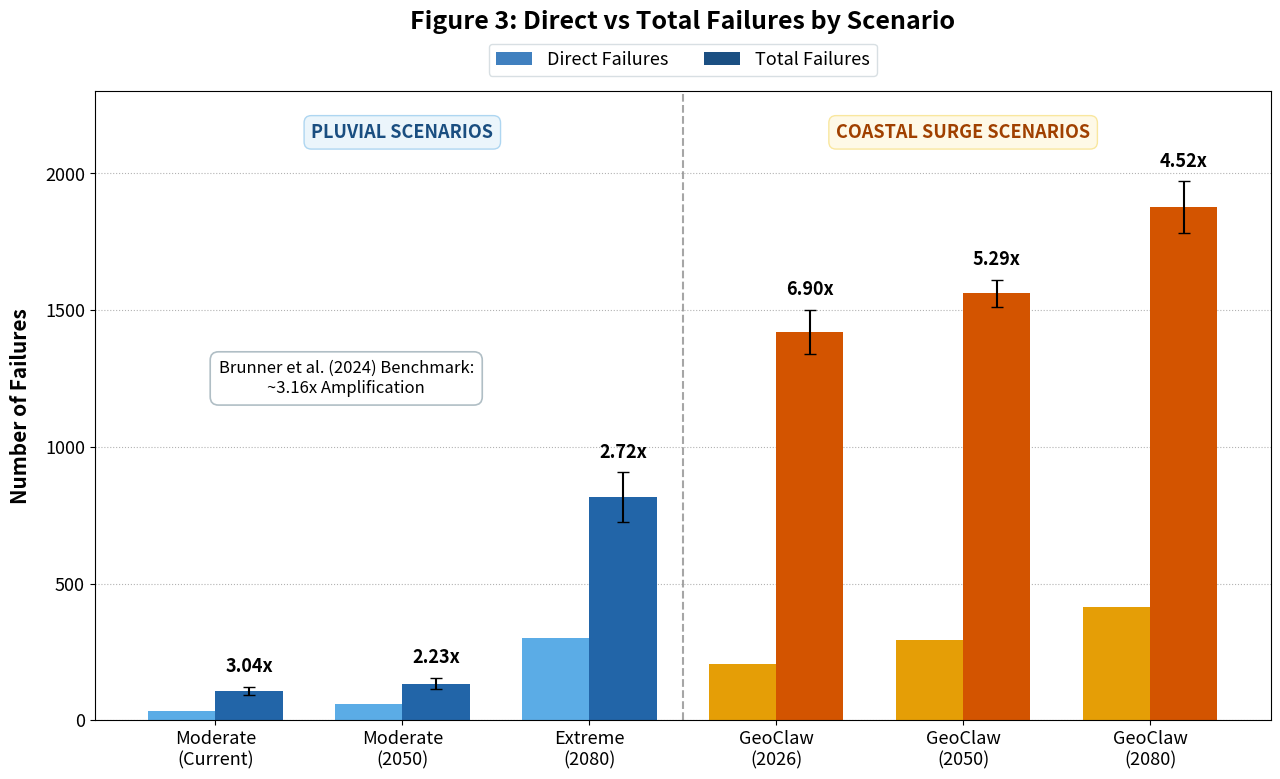

Write Python code to recreate this figure.
import matplotlib.pyplot as plt
import numpy as np
from matplotlib.patches import Patch

# Global typography setup
plt.rcParams.update({
    'font.size': 13,
    'axes.labelsize': 15,
    'axes.titlesize': 18,
    'xtick.labelsize': 13,
    'ytick.labelsize': 13,
    'legend.fontsize': 13,
})

# Data definition
scenarios = [
    'Moderate\n(Current)', 'Moderate\n(2050)', 'Extreme\n(2080)',
    'GeoClaw\n(2026)', 'GeoClaw\n(2050)', 'GeoClaw\n(2080)'
]

direct_failures = [35, 60, 300, 206, 295, 415]
total_failures  = [106, 134, 816, 1421, 1561, 1876]
total_errors    = [15, 20, 90, 80, 50, 95]
multipliers     = ['3.04x', '2.23x', '2.72x', '6.90x', '5.29x', '4.52x']

# Color palette
c_pluvial_dir = '#5BACE6'  # Light Blue
c_pluvial_tot = '#2265A8'  # Dark Blue
c_surge_dir   = '#E59E06'  # Amber/Gold
c_surge_tot   = '#D35400'  # Rust/Orange

x = np.arange(len(scenarios))
width = 0.36

fig, ax = plt.subplots(figsize=(13, 8), dpi=300)

# 1. Plot Bars
for i in range(len(scenarios)):
    if i < 3:  # Pluvial Group
        ax.bar(x[i] - width/2, direct_failures[i], width, color=c_pluvial_dir)
        ax.bar(x[i] + width/2, total_failures[i], width, color=c_pluvial_tot, 
               yerr=total_errors[i], capsize=4, error_kw={'ecolor': 'black', 'lw': 1.5})
    else:      # Surge Group
        ax.bar(x[i] - width/2, direct_failures[i], width, color=c_surge_dir)
        ax.bar(x[i] + width/2, total_failures[i], width, color=c_surge_tot, 
               yerr=total_errors[i], capsize=4, error_kw={'ecolor': 'black', 'lw': 1.5})

# 2. Multiplier Text Annotations above Total Failure bars
for i in range(len(scenarios)):
    y_pos = total_failures[i] + total_errors[i] + 40
    ax.text(x[i] + width/2, y_pos, multipliers[i], ha='center', va='bottom', 
            fontsize=13, fontweight='bold', color='black')

# 3. Vertical Divider Line between groups
ax.axvline(x=2.5, color='gray', linestyle='--', linewidth=1.5, alpha=0.7)

# 4. Section Badges (Top of graph)
ax.text(1.0, 2150, 'PLUVIAL SCENARIOS', ha='center', va='center', 
        fontsize=13, fontweight='bold', color='#1A4E80',
        bbox=dict(boxstyle='round,pad=0.4', facecolor='#EBF5FB', edgecolor='#AED6F1'))

ax.text(4.0, 2150, 'COASTAL SURGE SCENARIOS', ha='center', va='center', 
        fontsize=13, fontweight='bold', color='#A04000',
        bbox=dict(boxstyle='round,pad=0.4', facecolor='#FEF9E7', edgecolor='#F9E79F'))

# 5. Benchmark Annotation Box placed in open space above Moderate Pluvial bars
ax.text(0.7, 1250, 'Brunner et al. (2024) Benchmark:\n~3.16x Amplification', 
        ha='center', va='center', fontsize=12,
        bbox=dict(boxstyle='round,pad=0.5', facecolor='white', edgecolor='#B0BEC5', linewidth=1.2))

# 6. Title and Axis Setup
ax.set_title('Figure 3: Direct vs Total Failures by Scenario', pad=45, fontweight='bold', fontsize=18)
ax.set_ylabel('Number of Failures', labelpad=10, fontweight='bold')
ax.set_xticks(x)
ax.set_xticklabels(scenarios, fontweight='medium')
ax.set_ylim(0, 2300)

# Gridlines
ax.set_axisbelow(True)
ax.yaxis.grid(True, linestyle=':', alpha=0.6, color='gray')

# 7. Simplified Legend placed outside above top frame
legend_elements = [
    Patch(facecolor='#4080BF', label='Direct Failures'),
    Patch(facecolor='#1B4F82', label='Total Failures')
]
ax.legend(handles=legend_elements, loc='lower center', bbox_to_anchor=(0.5, 1.01), ncol=2, 
          frameon=True, facecolor='white', edgecolor='#CFD8DC', fontsize=13)

plt.tight_layout()
plt.savefig('figure3_clean_no_overlap.png', dpi=300)
plt.show()
